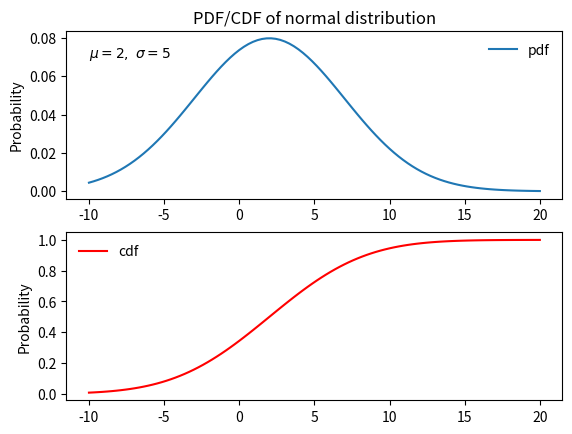

The script that saved this image:
import matplotlib.pyplot as plt
from scipy import stats
import numpy as np

norm = stats.norm(loc=2, scale=5)
x = np.linspace(-10, 20, 100)

pdf = norm.pdf(x)
cdf = norm.cdf(x)
print(norm.interval(0.90))
print(stats.normaltest(pdf))

plt.subplot(211)
plt.plot(x, pdf, label='pdf')
plt.ylabel('Probability')
plt.title(r'PDF/CDF of normal distribution')
plt.text(-10.0, .07, r'$\mu=2,\ \sigma=5$')
plt.legend(loc='best', frameon=False)
plt.subplot(212)
plt.plot(x, cdf, 'r-', label='cdf')
plt.ylabel('Probability')
plt.legend(loc='best', frameon=False)
plt.show()
